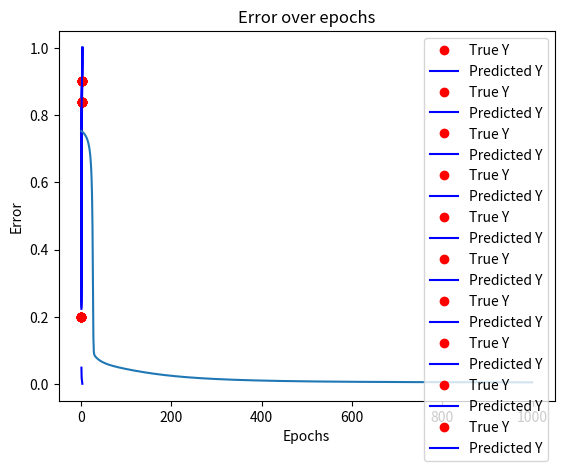

Reproduce this figure in Python.
import numpy as np
import matplotlib.pyplot as plt


X = [0.5, 1.0,  2.5]
Y = [0.2, 0.84, 0.9]


def f(x, w, b):
    return 1 / (1 + np.exp(-(w * x + b)))


def error(w, b):
    err = 0.0
    for x, y in zip(X, Y):
        fx = f(x, w, b)
        err += (fx - y) ** 2
    return 0.5 * err


def grad_b(x, w, b, y):
    fx = f(x, w, b)
    return (fx - y) * fx * (1 - fx)


def grad_w(x, w, b, y):
    fx = f(x, w, b)
    return (fx - y) * fx * (1 - fx) * x


def do_gradient_descent():
    w, b, eta, max_epochs = -2, -2, 1.0, 1000
    epochs, errors = [], []
    for i in range(max_epochs):
        dw, db = 0, 0
        for x, y in zip(X, Y):
            dw += grad_w(x, w, b, y)
            db += grad_b(x, w, b, y)

        w = w - eta * dw
        b = b - eta * db

        current_error = error(w, b)
        errors.append(current_error)
        epochs.append(i)

        # Plot the true Y values and predicted Y values
        if i % 100 == 0:  # Plot every 100th epoch for clarity
            Y_pred = [f(x, w, b) for x in X]
            plt.plot(X, Y, 'ro', label='True Y')  # True Y values
            plt.plot(X, Y_pred, 'b-', label='Predicted Y')  # Predicted Y values
            plt.title(f'Epoch {i}')
            plt.legend()
            plt.show()

    # Plot error vs epochs after gradient descent
    plt.plot(epochs, errors)
    plt.title('Error over epochs')
    plt.xlabel('Epochs')
    plt.ylabel('Error')
    plt.show()

if __name__ == "__main__":
    do_gradient_descent()